Dataset: Disease Detection Dataset (GitHub, Neural-Ninja/Crop-Disease-Detection-and-Severity-Estimation-PLOS-ONE). Classes: tomato bacterial spot, tomato early blight, tomato late blight, tomato leaf mold, tomato septoria leaf spot, tomato spider mites two spotted spider mite, tomato target spot, tomato yellow leaf curl virus, tomato mosaic virus, tomato healthy.

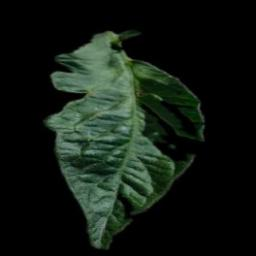
Label: tomato early blight

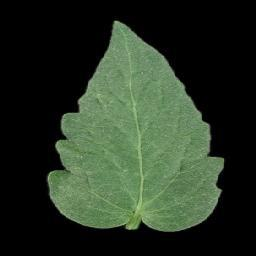
Label: tomato healthy

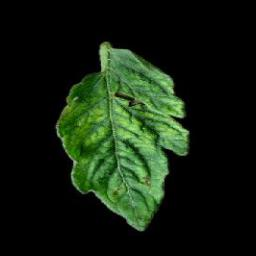
Label: tomato mosaic virus

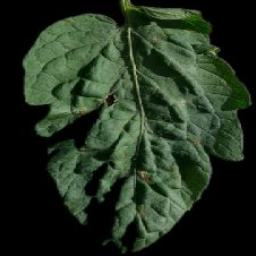
Label: tomato target spot

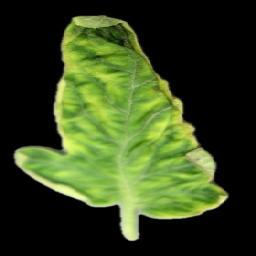
Label: tomato yellow leaf curl virus

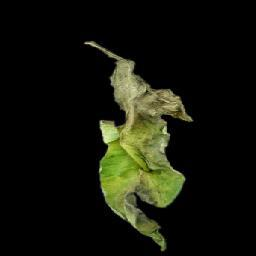
Label: tomato late blight
